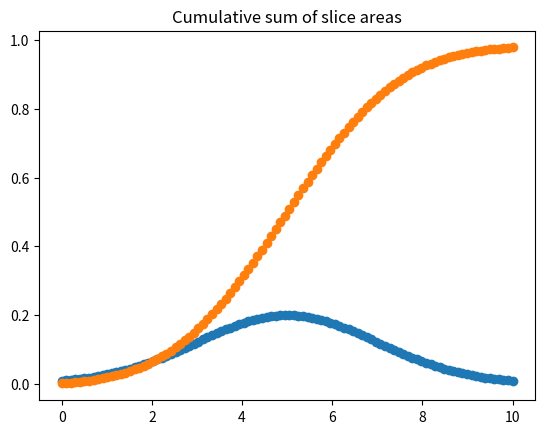

Reproduce this figure in Python.
import numpy as np
import matplotlib.pyplot as plt
"""
Compute the median of a probability distribution, p(d).  Where:
 - d is an array of equally-spaced coordinates in d-space
 - p is an array containing the values of p(d) at the corresponding
   coordinates in d
"""

def normal_distribution(x, mean, sigma):
    return 1.0/((np.sqrt(2.0*np.pi)*sigma))*np.exp(-np.power(x-mean,2)/(2*sigma*sigma))

# Can cumulative sum be done with recursion and memoization?  It's so close to the Fibonnaci sequence thing.
def cum_sum_of_nth_element(p, n):
    if n == 0:
        return p[n]
    else:
        return p[n-1] + p[n]

def cum_sum(p):
    for i in range(0, len(p)):
        p[i] = cum_sum_of_nth_element(p, i)
    return p

def median(p, d, delta_d, N):
    # Integrate area under the pdf p
    p_slice_areas = p*delta_d
    print(p_slice_areas)

    p_cum_area = cum_sum(p_slice_areas)
    print(p_cum_area)

    plt.plot(d,p_cum_area, '-o')
    plt.title('Cumulative sum of slice areas')
    plt.show()

    # The median is the value of d where 50% of the 
    # probability lies above it and 50% below it.
    for i in range(0, N):
        if p_cum_area[i] > 0.5:
            d_median = i*delta_d
            break
    
    return d_median


if __name__ == '__main__':
    print("Compute median of a probability distribution, p(d)")

    N = 100
    d_min = 0.0
    d_max = 10.0
    delta_d = (d_max - d_min) / N
    d = np.linspace(d_min, d_max, N)
    
    mean = 5.0
    sigma = 2.0
    p = normal_distribution(d, mean, sigma)

    print(d)
    print(p)

    plt.plot(d, p, '-o')
    plt.title('Normalised probability density function')
    plt.show()

    print("The median d_median is: ", median(p, d, delta_d, N))
